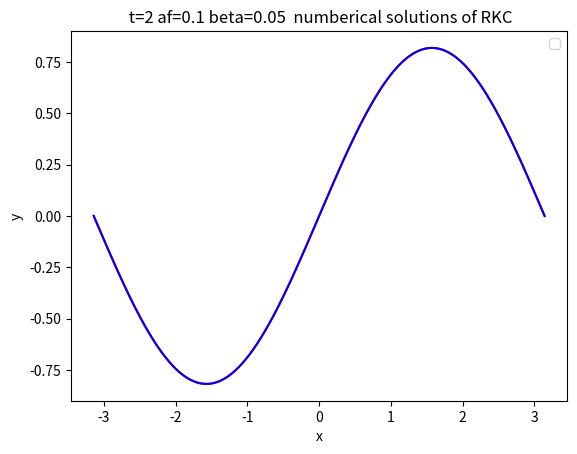
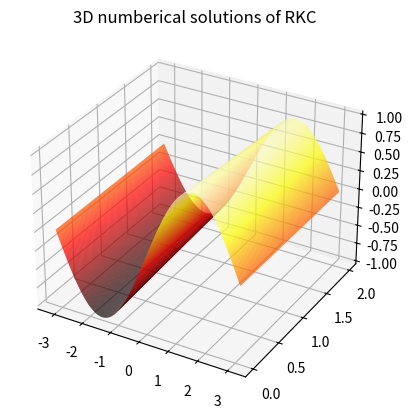

Source code (Python) for these figures, in order:
import numpy as np   #原二阶二步
import numpy.matlib
import matplotlib.pyplot as plt
import math
import pandas as pd
from pandas import Series,DataFrame
import seaborn as sns
from numpy.polynomial import chebyshev
import time
np.seterr(divide='ignore', invalid='ignore')
M=600
time_st=time.time()
x0=-math.pi
x_end=math.pi
x=np.linspace(x0,x_end,M+1,dtype=float)
hx=x[1]-x[0]
A=np.zeros((M+1,M+1))
y=np.zeros((M+1,1))
solu=np.zeros((M+1,1))
bt=0.1
af=0
A=np.zeros((M+1,M+1))
tol=1e-4        
A[0][0],A[0][1],A[0][2],A[0][3]=2*bt/(hx**2)+af/hx,-5*bt/(hx**2)-af/hx,4*bt/(hx**2),-bt/(hx**2)
A[1][0],A[1][1],A[1][2]=bt/(hx**2)+af/hx,-2*bt/(hx**2)-af/hx,bt/(hx**2)
for i in range(M+1):
    y[i]=math.sin(x[i])
    solu[i]=np.e**(-bt*2)*np.sin(x[i]-af*2)
    if i>=2 and i<=M-1:
        A[i][i-2],A[i][i-1]=-af/(2*hx),bt/(hx**2)+4*af/(2*hx)
        A[i][i],A[i][i+1]=-2*bt/(hx**2)-3*af/(2*hx),bt/(hx**2)
    '''
    if i==M:
        A[M][M-3],A[M][M-2]=-bt/(hx**2),4*bt/(hx**2)-af/hx
        A[M][M-1],A[M][M]=-5*bt/(hx**2)+4*af/hx,2*bt/(hx**2)-3*af/hx
    '''
    if i==M: 
        A[M][1],A[M][M-2]=bt/(hx**2),-af/(2*hx)
        A[M][M-1],A[M][M]=bt/(hx**2)+4*af/(2*hx),-2*bt/(hx**2)-3*af/hx
def err(x,y,h):
    return (12*(x-y)+6*h*(np.dot(A,x)+np.dot(A,y)))
def fun1(x,y):
     return np.dot(A,y)
def RKC(f,t0,t_end,h,u0,s):
    h_v=[h]
    h1=h
    s_max=0
    tc=[t0] #t的初始
    y=u0
    counter=0
    nfe=0
    while tc[-1]<t_end:
        nfe=s+nfe
        cheb_poly = chebyshev.Chebyshev([0] * (s + 1))
        cheb_poly.coef[-1] = 1  # 将最高阶系数设为1，得到s阶切比雪夫多项式
        t3=cheb_poly.deriv(1)
        t4=cheb_poly.deriv(2)
        t5=cheb_poly.deriv(3)
        t42=chebyshev.Chebyshev([0] * (2 + 1))
        t42.coef[-1]=1
        t22=t42.deriv(2)
        w0=1+(0.05)/((s)**2)
        c=np.zeros(s+1)
        b=np.zeros(s+1)
        t=np.zeros(s+1)
        t1=np.zeros(s+1)
        k=np.zeros((M+1,4))
        ky=np.zeros((M+1,2))
        c[0]=0
        b[0]=1
        t[0]=1
        t[1]=w0
        t1[0]=0
        t1[1]=1
        u=np.zeros(s+1)
        u[0],u[1]=0,0
        v=np.zeros(s+1)
        v1=np.zeros(s+1)
        v[0],v[1]=0,0  
        v1[0],v1[1]=0,0
        u1=np.zeros(s+1)
        for j in range(2,s+1):
         t[j]=2*w0*t[j-1]-t[j-2]
         t1[j]=2*t[j-1]+2*w0*t1[j-1]-t1[j-2]
        b[0]=b[1]=b[2]=t22(w0)/(t1[2]**2)
        w1=t3(w0)/t4(w0) 
        u[0],u1[1]=0,b[1]*w1
        k[:,0]=y[:,-1]
        ky[:,0]=fun1(t[-1],y[:,-1])
        k[:,1]=y[:,-1]+u1[1] *h *ky[:,0]
        ky[:,1]=fun1(t[-1]+u1[1]*h,k[:,1])
        c[1]=u1[1]
        k[:,2]=k[:,1]
        k[:,1]=k[:,0]
        for j in range(2,s+1):
            cheb_poly1 = chebyshev.Chebyshev([0] * (j + 1))
            cheb_poly1.coef[-1] = 1
            tj=cheb_poly1.deriv(2)
            b[j]=tj(w0)/(t1[j]**2)
            u[j]=2*w0*b[j]/b[j-1]
            #print(u[j])
            v[j]=-b[j]/b[j-2]
            #print(v[j])
            u1[j]=2*w1*b[j]/b[j-1]
            c[j]=u[j]*c[j-1]+v[j]*c[j-2]+u1[j]
            v1[j]=-(1-b[j-1]*t[j-1])*u1[j]
            k[:,3]=u[j]*k[:,2]+v[j]*k[:,1]+(1-u[j]-v[j])*k[:,0]+u1[j]*h*ky[:,1]+v1[j]*h*ky[:,0]
            #if j==4:
                #print(k[4])
            ky[:,1]=fun1(tc[-1]+c[j]*h,k[:,3])
            k[:,1]=k[:,2]
            k[:,2]=k[:,3]
        #r=1
        cc=(t3(w0)*t5(w0))/(t4(w0)**2)
        yt=1/np.sqrt(cc)
        #yt=0.6
        #bn=(1+r)/(yt*(1+r*yt))
        #bf1=(r**2)*(1-yt)/(1+yt*r)
        #b0=1-bn-bf1
        if counter==0:
            r=1
        if counter>=1:
            r=h1/h_v[-1]
        bn=(1+r)/(yt*(1+r*yt))
        bf1=(r**2)*(1-yt)/(1+yt*r)
        b0=1-bn-bf1
        C=1/6+bf1/6-bn*(yt**3)*cc/6
        print(C)
        if counter==0:
            yc=k[:,3]
            err2=C*err(y[:,-1],yc,h1)/1e-2
            err1=np.linalg.norm(err2)/math.sqrt(M+1)
            fac=0.8*((1/err1)**(1/3))
            if err1<1:
                y = np.column_stack((y, yc))
                counter+=1
                h=yt*h1
                tc.append(tc[-1]+h1)
                h_v.append(h1)
                s_max=s
            if err1>1:
                h1=max(fac,0.1)*h1
                h=h1
                if h1<0.0005:
                    h1=0.0005
                s2=math.sqrt(h1*eig2/0.45)
                s=math.ceil(s2)
                if s<3:
                    s=3
            #h=yt*h
        else :
            #yc=bf1*y[:,-2]+b0*y[:,-1]+bn*k[:,3]
            yb=k[:,3]
            yc=bf1*y[:,-2]+b0*y[:,-1]+bn*yb
            err2=C*err(y[:,-1],yc,h1)/tol
            err1=np.linalg.norm(err2)/math.sqrt(M+1)
            fac=0.8*((1/err1)**(1/3))
            if err1<1:
               y = np.column_stack((y, yc))
               if tc[-1] + h1 > t_end:
                 h1 = t_end -tc[-1]
                 h=yt*h1
               tc.append(tc[-1]+h1)
               h_v.append(h1)
               if s>s_max:
                    s_max=s
            if err1>1:
                h1=max(fac,0.1)*h1
                if h1<0.0005:
                    h1=0.0005
                h=yt*h1
                s2=math.sqrt(h1*eig2/0.45)
                s=math.ceil(s2)
                if s<3:
                    s=3
    return np.array(tc),np.array(y),s_max,nfe
t0=0
t_end=2
h=0.01
eig1,abcd=np.linalg.eig(A)
eig2=np.max(np.abs(eig1))
s2=math.sqrt(h*eig2/0.45)
s=math.ceil(s2)
if s<3:
    s=3
tc,y,s_max,nfe=RKC(fun1,t0,t_end,h,y,s)
#mse = np.mean((np.array(y[1:M,-1]) - np.array(solu[1:M]))**2)
#mae = np.mean(np.abs(np.array(y[1:M,-1]) - np.array(solu[1:M])
# ))
err=sum([(x - y) ** 2 for x, y in zip(y[1:M,-1], solu[1:M])] )/ len(solu[1:M])
print(np.sqrt(err))
time_end=time.time()
print(time_end-time_st)
print(len(tc))
print(s_max)
print("评估次数为：",nfe)
#print(tc)
plt.plot(x, y[:,-1],'red')
plt.plot(x, solu,'blue')
plt.title(' t=2 af=0.1 beta=0.05  numberical solutions of RKC')
plt.xlabel('x')
plt.ylabel('y')
plt.legend()
fig = plt.figure()
ax = fig.add_subplot(projection='3d')
X, Y = np.meshgrid(x, tc)
ax.plot_surface(X,Y,y.T, rstride=1, cstride=1, cmap='hot')
plt.title('3D numberical solutions of RKC')
#plt.show()        